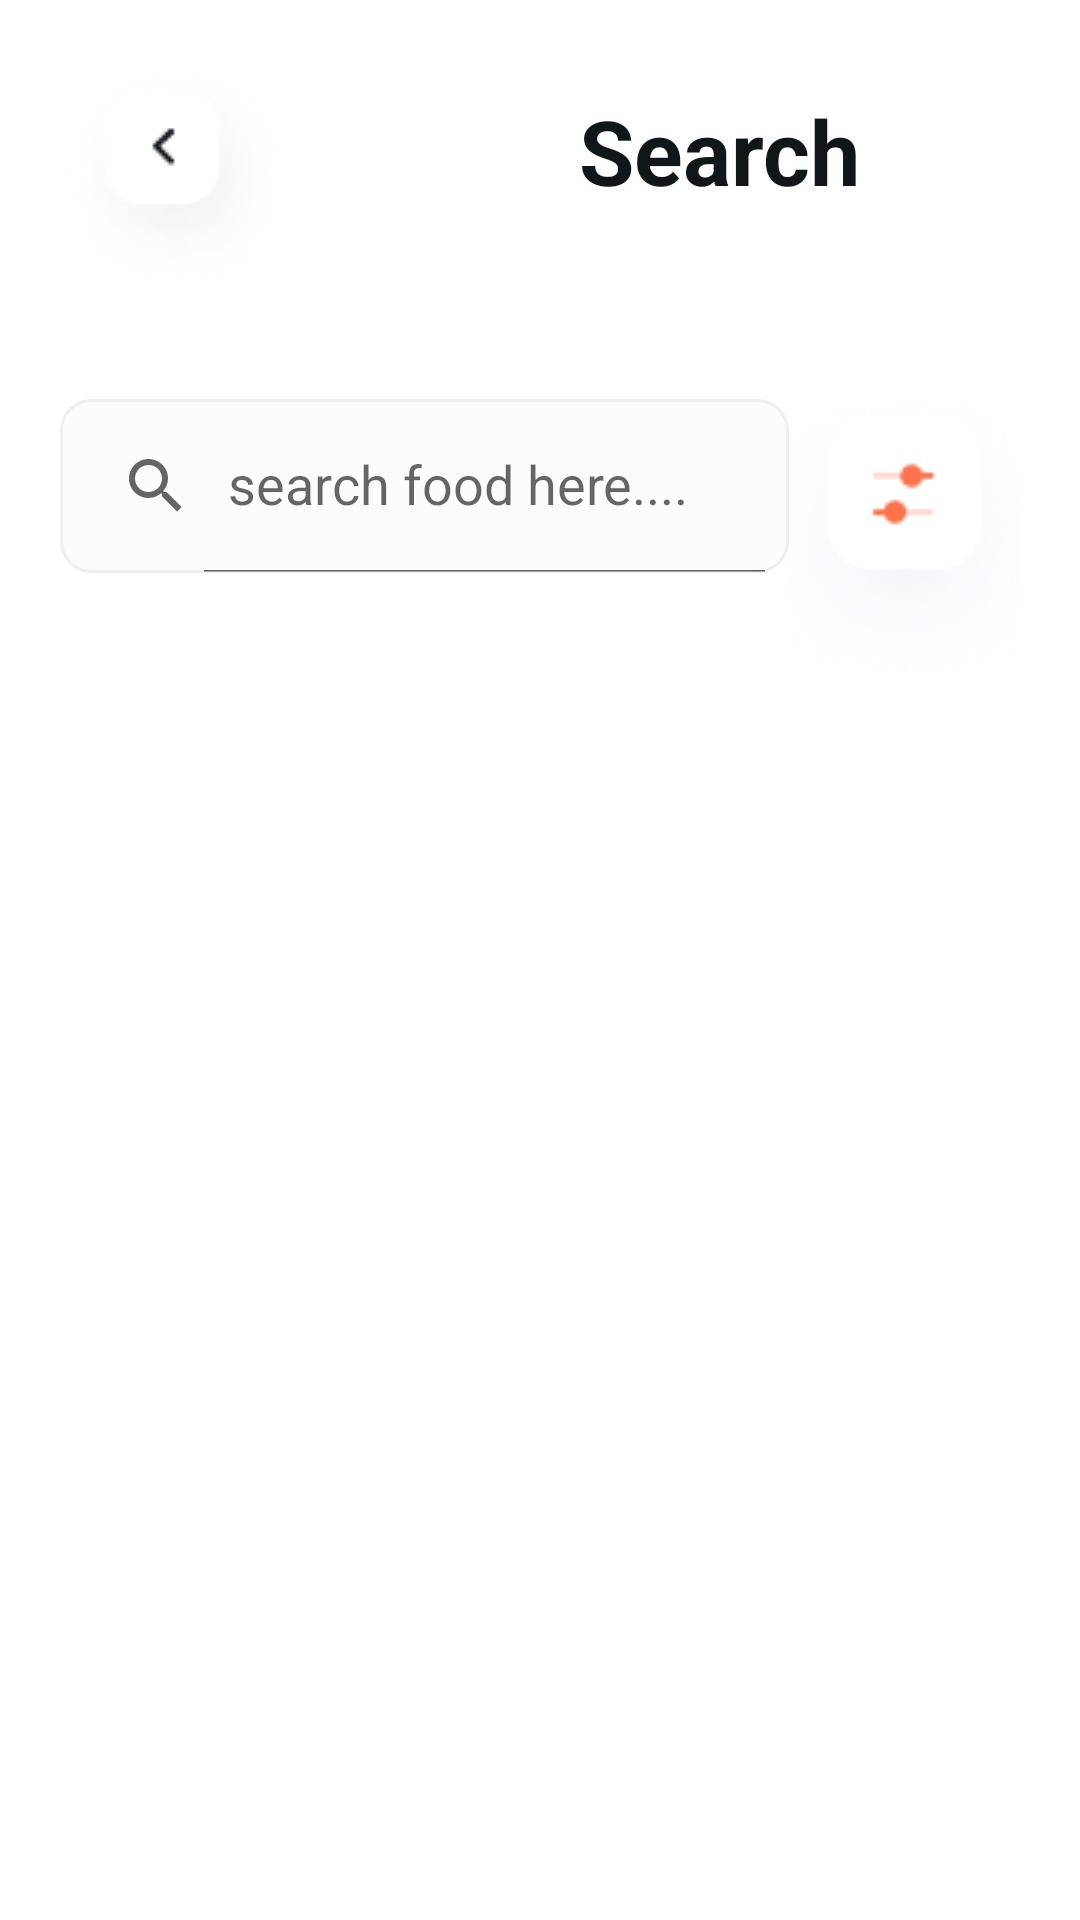

This screen was rendered from an Android layout file. Write that file and the resources it references.
<!-- AndroidManifest.xml: application theme Theme.FoodHub -->
<!-- res/layout/activity_search.xml -->
<?xml version="1.0" encoding="utf-8"?>
<androidx.constraintlayout.widget.ConstraintLayout xmlns:android="http://schemas.android.com/apk/res/android"
    xmlns:app="http://schemas.android.com/apk/res-auto"
    xmlns:tools="http://schemas.android.com/tools"
    android:layout_width="match_parent"
    android:layout_height="match_parent"
    tools:context=".activity.SearchActivity">

    <ScrollView
        android:layout_width="match_parent"
        android:layout_height="match_parent"
        android:layout_marginStart="20dp"
        android:layout_marginEnd="20dp"
        android:contentDescription="scroll"
        app:layout_constraintBottom_toBottomOf="parent"
        app:layout_constraintEnd_toEndOf="parent"
        app:layout_constraintHorizontal_bias="0.5"
        app:layout_constraintStart_toStartOf="parent"
        app:layout_constraintTop_toTopOf="parent"
        app:layout_constraintVertical_bias="0.5">

        <androidx.constraintlayout.widget.ConstraintLayout
            android:layout_width="match_parent"
            android:layout_height="wrap_content">

            <androidx.recyclerview.widget.RecyclerView
                android:id="@+id/search_ver_rec"
                android:layout_width="match_parent"
                android:layout_height="match_parent"
                android:layout_marginTop="10dp"
                app:layout_constraintStart_toStartOf="parent"
                app:layout_constraintTop_toBottomOf="@+id/linearLayout13" />

            <LinearLayout
                android:id="@+id/linearLayout10"
                android:layout_width="match_parent"
                android:layout_height="wrap_content"
                android:layout_marginTop="20dp"
                android:orientation="horizontal"
                app:layout_constraintEnd_toEndOf="parent"
                app:layout_constraintStart_toStartOf="parent"
                app:layout_constraintTop_toTopOf="parent">

                <ImageView
                    android:id="@+id/btn_search_back"
                    android:layout_width="wrap_content"
                    android:layout_height="wrap_content"
                    app:srcCompat="@drawable/btn_back_img" />

                <TextView
                    android:id="@+id/textView16"
                    android:layout_width="wrap_content"
                    android:layout_height="wrap_content"
                    android:layout_marginStart="95dp"
                    android:layout_marginTop="10dp"
                    android:text="Search"
                    android:textColor="#111719"
                    android:textSize="30sp"
                    android:textStyle="bold" />
            </LinearLayout>

            <LinearLayout
                android:id="@+id/linearLayout13"
                android:layout_width="match_parent"
                android:layout_height="wrap_content"
                android:layout_marginTop="35dp"
                android:orientation="horizontal"
                app:layout_constraintStart_toStartOf="parent"
                app:layout_constraintTop_toBottomOf="@+id/linearLayout10">

                <androidx.appcompat.widget.SearchView
                    android:id="@+id/search_view"
                    android:layout_width="wrap_content"
                    android:layout_height="58dp"
                    android:layout_weight="1"
                    android:background="@drawable/text_find_food_design"
                    android:drawablePadding="10dp"
                    android:ems="10"
                    android:fontFamily="@font/sofiapro_light"
                    app:queryHint="search food here...."
                    app:iconifiedByDefault="false"
                    android:textColor="#9AA0B4" />

                <ImageButton
                    android:id="@+id/btn_show_food"
                    android:layout_width="77dp"
                    android:layout_height="92dp"
                    android:background="@color/transparent"
                    android:contentDescription="btn_show"
                    android:scaleType="center"
                    android:src="@drawable/show_foot_btn" />
            </LinearLayout>

        </androidx.constraintlayout.widget.ConstraintLayout>
    </ScrollView>

</androidx.constraintlayout.widget.ConstraintLayout>
<!-- resources referenced by this layout -->
<resources>
  <color name="transparent">#00FFFFFF</color>
  <!-- drawable btn_back_img: png bitmap (drawable, 6347 bytes) -->
  <!-- drawable show_foot_btn: png bitmap (drawable, 13748 bytes) -->
  <!-- drawable text_find_food_design (drawable) -->
  <?xml version="1.0" encoding="utf-8"?>
  <shape xmlns:android="http://schemas.android.com/apk/res/android">
      <solid android:color="#FCFCFD"
          />
      <corners android:radius="10dp" />
      <stroke
          android:width="1dp"
          android:color="#EFEFEF"/>
  </shape>
  <style name="Theme.FoodHub" parent="Base.Theme.FoodHub" />
  <style name="Base.Theme.FoodHub" parent="Theme.MaterialComponents.Light.NoActionBar">
          
          
      </style>
</resources>
